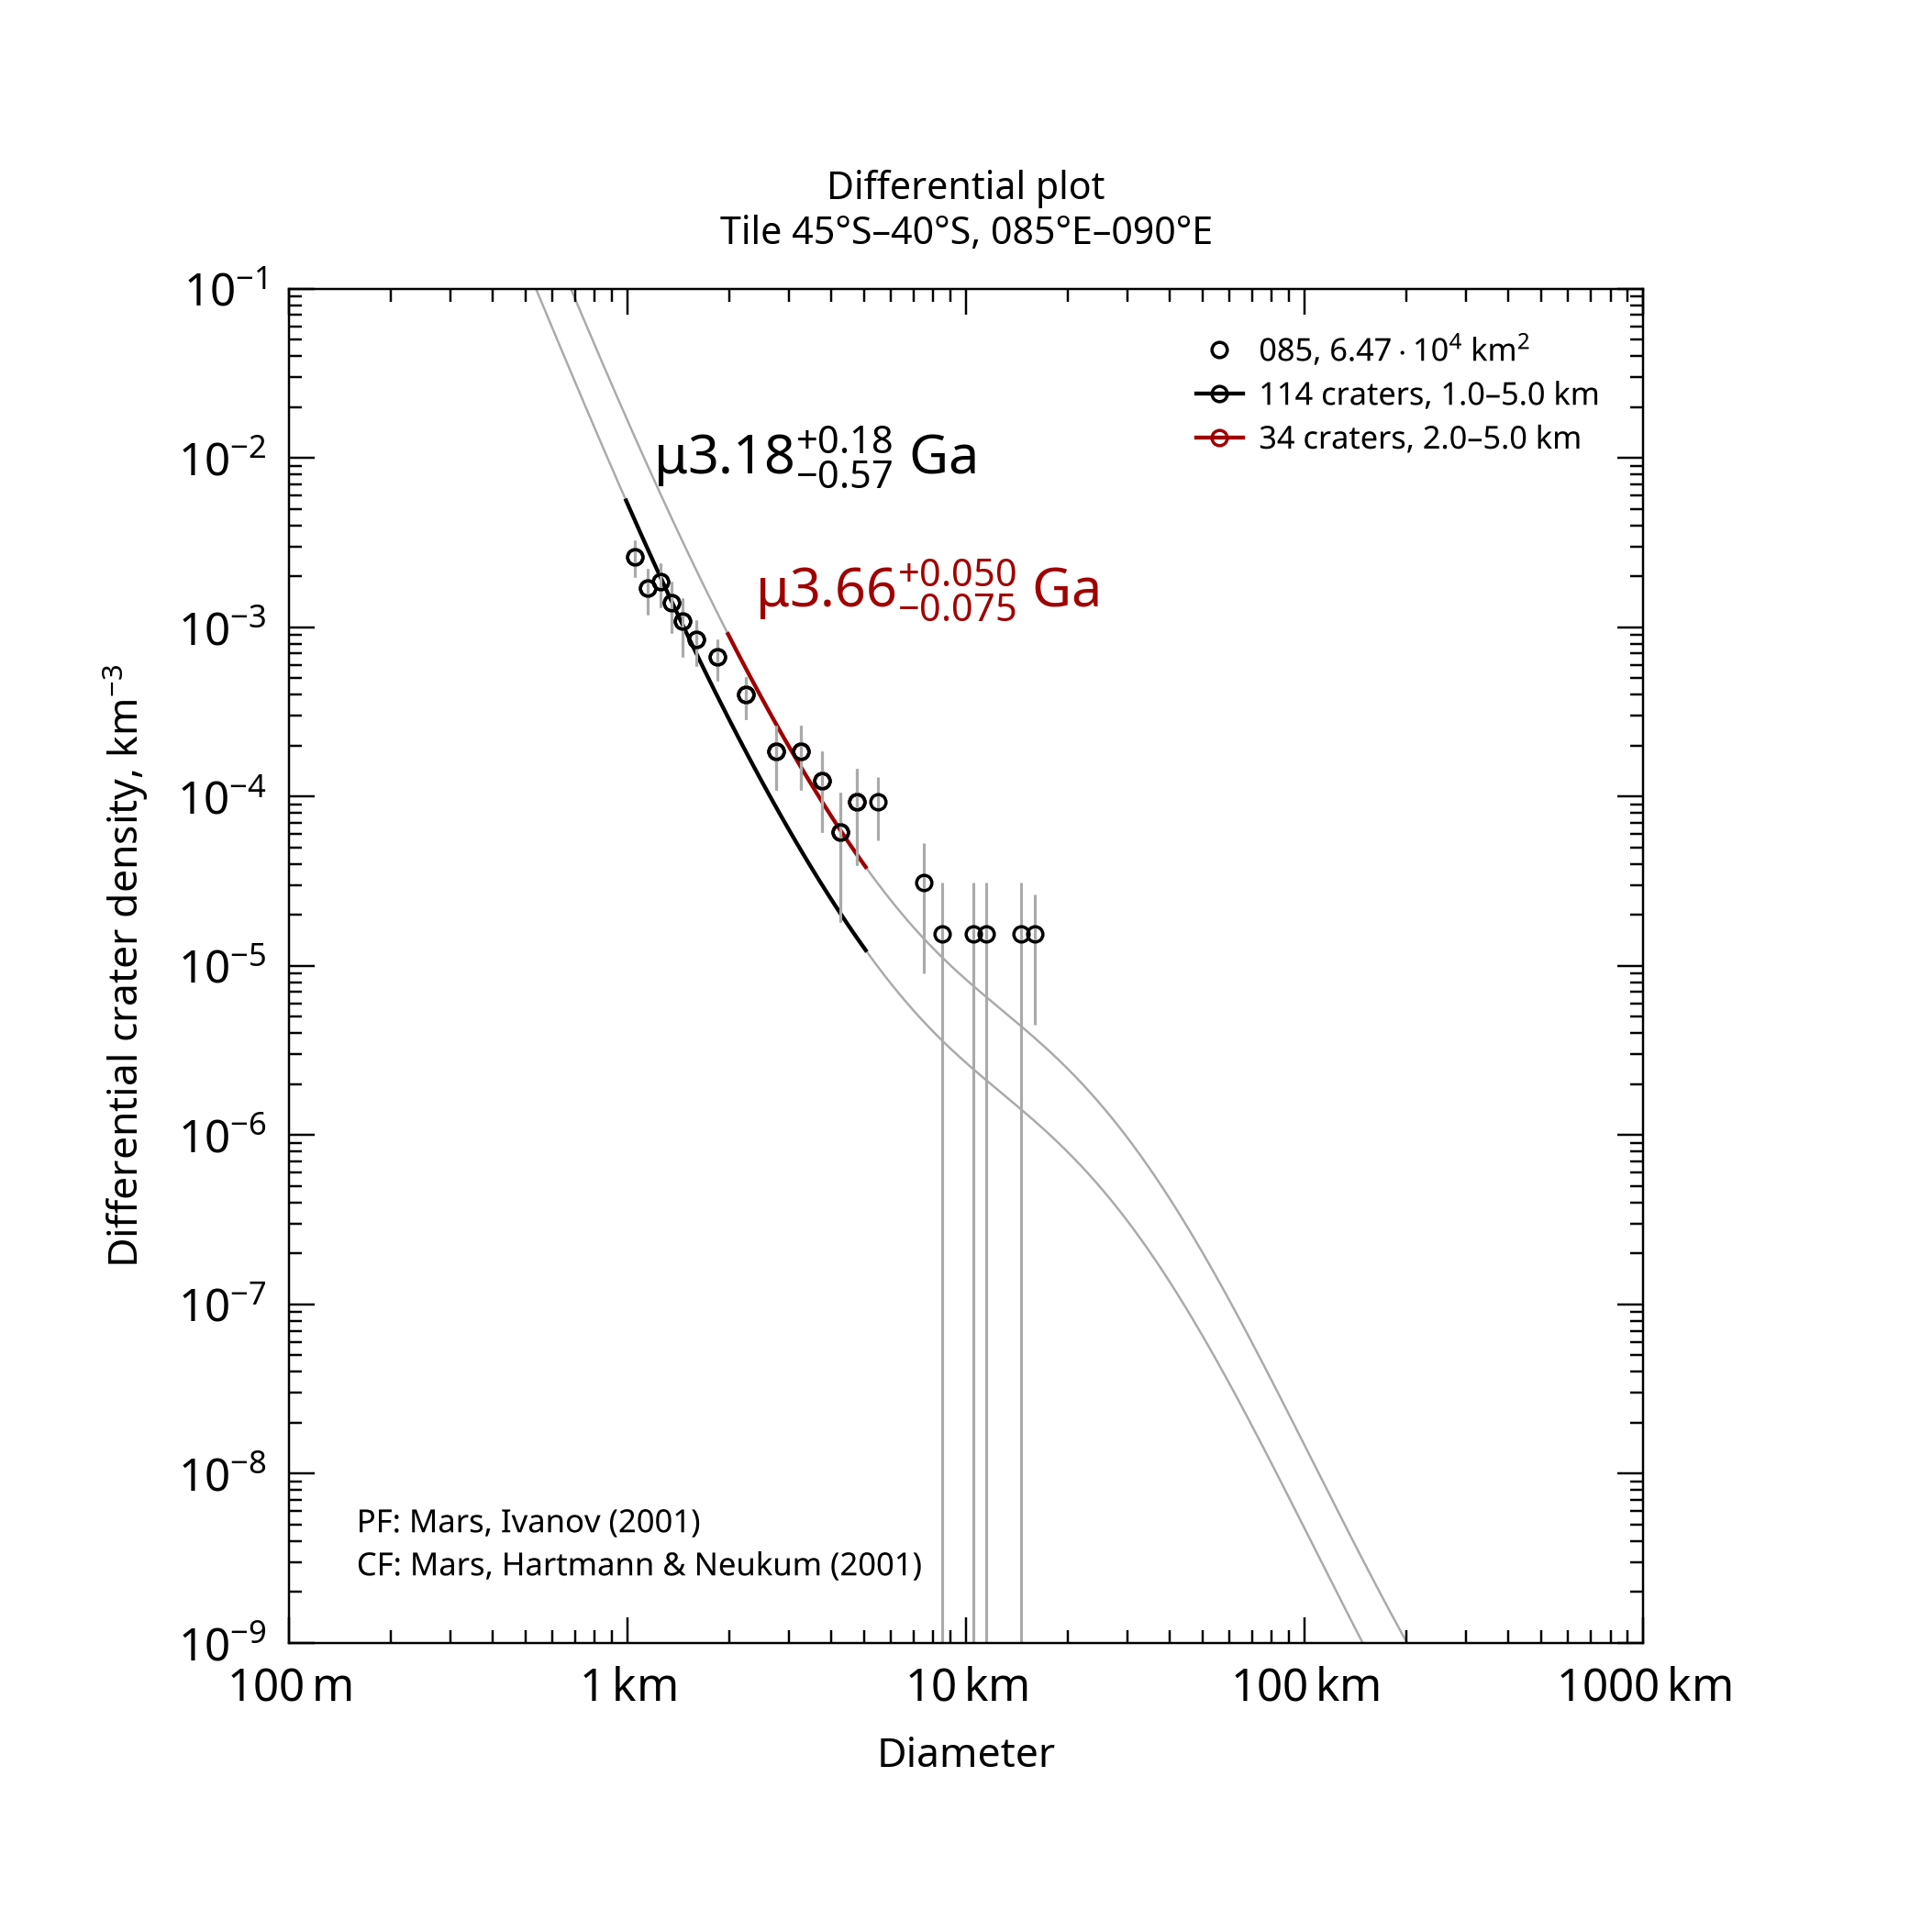

The table this chart was drawn from, first rows:
, , , , , , , , , , , , , , , , , , , , Formatted values [paste MathML into Word…
, , , , , , , , , , , , , , , , , , , , , MathML, , Latex
Name, Area, Binning, d_min, d_max, Method, Resurf, N, N_event, Age, Age-, Age+, a0, a0-, a0+, N(1), N(1)-, N(1)+, Source, , Range, Age, N(1), Age
085, 64655, pseudo-log, 1, 5, d-fit, 0, 114.0, 114, 3.18, 2.61, 3.37, -2.776, -2.894, -2.683, 1.68e-03, 1.28e-03, 2.08e-03, tiles_scc/tile_lat-45_lon+085.scc, , 1.0–5.0 km, <math xmlns="http://www.w3.org/1998/Math…, <math xmlns="http://www.w3.org/1998/Math…, $\mu3.18^{+0.18}_{-0.57}$ Ga
085, 64655, pseudo-log, 2, 5, d-fit, 0, 34.0, 34, 3.66, 3.59, 3.71, -2.284, -2.423, -2.179, 5.20e-03, 3.77e-03, 6.62e-03, tiles_scc/tile_lat-45_lon+085.scc, , 2.0–5.0 km, <math xmlns="http://www.w3.org/1998/Math…, <math xmlns="http://www.w3.org/1998/Math…, $\mu3.66^{+0.050}_{-0.075}$ Ga
